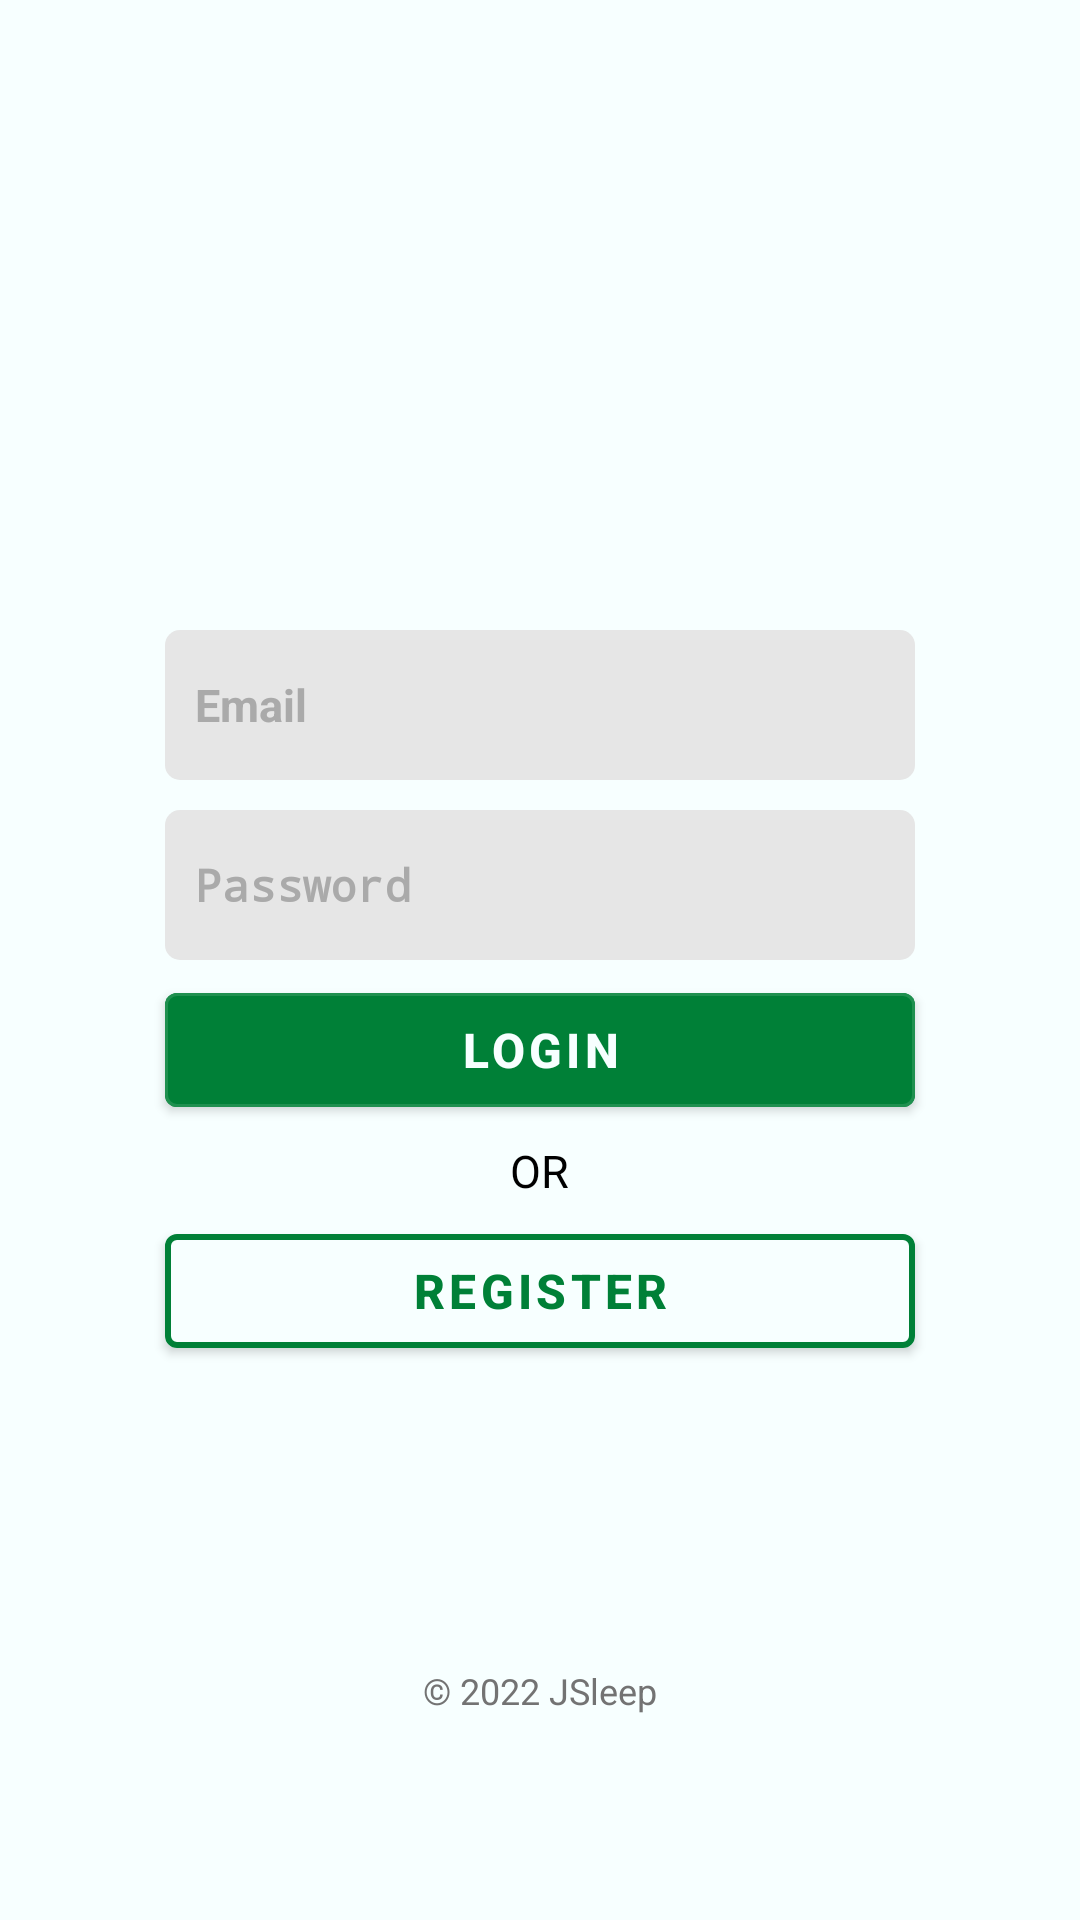

Layout XML and referenced resources for this Android screen:
<!-- AndroidManifest.xml: activity theme Theme.AppCompat.NoActionBar -->
<!-- res/layout/activity_login.xml -->
<?xml version="1.0" encoding="utf-8"?>
<androidx.constraintlayout.widget.ConstraintLayout xmlns:android="http://schemas.android.com/apk/res/android"
    xmlns:app="http://schemas.android.com/apk/res-auto"
    xmlns:tools="http://schemas.android.com/tools"
    android:layout_width="match_parent"
    android:layout_height="match_parent"
    android:background="#F7FFFF"
    android:theme="@style/Theme.MaterialComponents"
    tools:context=".LoginActivity">

  <LinearLayout
      android:layout_width="match_parent"
      android:layout_height="match_parent"
      android:gravity="center"
      android:orientation="vertical"
      app:layout_constraintLeft_toLeftOf="parent"
      app:layout_constraintRight_toRightOf="parent"
      app:layout_constraintTop_toTopOf="parent">

    <ImageView
        android:id="@+id/JSleep"
        android:layout_width="270dp"
        android:layout_height="102dp"
        android:layout_marginTop="10dp"
        app:layout_constraintHorizontal_bias="0.432"
        app:layout_constraintLeft_toLeftOf="parent"
        app:layout_constraintRight_toRightOf="parent"
        app:layout_constraintTop_toTopOf="parent"
        app:srcCompat="@drawable/jsleep" />

    <EditText
        android:id="@+id/emailBox"
        android:layout_width="250dp"
        android:layout_height="50dp"
        android:layout_marginTop="30dp"
        android:background="@drawable/roundedtext"
        android:ems="10"
        android:hint="Email"
        android:inputType="textEmailAddress"
        android:paddingLeft="10dp"
        android:paddingTop="10dp"
        android:paddingBottom="10dp"
        android:textColor="#737373"
        android:textColorHint="#AAAAAA"
        android:textSize="15sp"
        android:textStyle="bold"
        app:layout_constraintHorizontal_bias="0.496"
        app:layout_constraintLeft_toLeftOf="parent"
        app:layout_constraintRight_toRightOf="parent"
        app:layout_constraintTop_toTopOf="parent" />

    <EditText
        android:id="@+id/passwordBox"
        android:layout_width="250dp"
        android:layout_height="50dp"
        android:layout_marginTop="10dp"
        android:background="@drawable/roundedtext"
        android:ems="10"
        android:hint="Password"
        android:inputType="textPassword"
        android:paddingLeft="10dp"
        android:paddingTop="10dp"
        android:paddingBottom="10dp"
        android:textColor="#737373"
        android:textColorHint="#AAAAAA"
        android:textSize="15sp"
        android:textStyle="bold"
        app:layout_constraintHorizontal_bias="0.441"
        app:layout_constraintLeft_toLeftOf="parent"
        app:layout_constraintRight_toRightOf="parent"
        app:layout_constraintTop_toTopOf="parent" />

    <com.google.android.material.button.MaterialButton
        android:theme="@style/Widget.MaterialComponents.Button.OutlinedButton"
        android:id="@+id/loginButton"
        android:layout_width="250dp"
        android:layout_height="50dp"
        android:layout_marginTop="5dp"
        android:backgroundTint="#008037"
        android:text="LOGIN"
        android:textColor="#F7FFFF"
        android:textSize="16sp"
        android:textStyle="bold"
        app:layout_constraintHorizontal_bias="0.441"
        app:layout_constraintLeft_toLeftOf="parent"
        app:layout_constraintRight_toRightOf="parent"
        app:layout_constraintTop_toTopOf="parent" />

    <TextView
        android:id="@+id/orText"
        android:layout_width="wrap_content"
        android:layout_height="wrap_content"
        android:layout_marginTop="5dp"
        android:text="OR"
        android:textColor="#000000"
        android:textSize="15sp"
        app:layout_constraintLeft_toLeftOf="parent"
        app:layout_constraintRight_toRightOf="parent"
        app:layout_constraintTop_toTopOf="parent" />

    <com.google.android.material.button.MaterialButton
        android:theme="@style/Widget.MaterialComponents.Button.OutlinedButton"
        android:id="@+id/registerButton"
        android:layout_width="250dp"
        android:layout_height="50dp"
        android:layout_marginTop="5dp"
        android:backgroundTint="#F7FFFF"
        android:text="REGISTER"
        android:textColor="#008037"
        android:textSize="16sp"
        android:textStyle="bold"
        app:layout_constraintHorizontal_bias="0.441"
        app:layout_constraintLeft_toLeftOf="parent"
        app:layout_constraintRight_toRightOf="parent"
        app:layout_constraintTop_toTopOf="parent"
        app:strokeColor="#008037"
        app:strokeWidth="2dp" />

    <TextView
        android:id="@+id/footerText"
        android:layout_width="wrap_content"
        android:layout_height="wrap_content"
        android:layout_marginTop="100dp"
        android:text="&#169; 2022 JSleep"
        android:textAlignment="center"
        android:textColor="#737373"
        android:textSize="12sp"
        app:layout_constraintHorizontal_bias="0.498"
        app:layout_constraintLeft_toLeftOf="parent"
        app:layout_constraintRight_toRightOf="parent"
        app:layout_constraintTop_toTopOf="parent" />

  </LinearLayout>

</androidx.constraintlayout.widget.ConstraintLayout>
<!-- resources referenced by this layout -->
<resources>
  <!-- drawable jsleep: png bitmap (drawable, 37267 bytes) -->
  <!-- drawable roundedtext (drawable) -->
  <?xml version="1.0" encoding="utf-8"?>
      <shape xmlns:android="http://schemas.android.com/apk/res/android"
          android:shape="rectangle"
          android:padding="10dp">
  
          <solid android:color="#E6E6E6" />
          <corners
              android:bottomRightRadius="5dp"
              android:bottomLeftRadius="5dp"
              android:topLeftRadius="5dp"
              android:topRightRadius="5dp" />
      </shape>
</resources>
